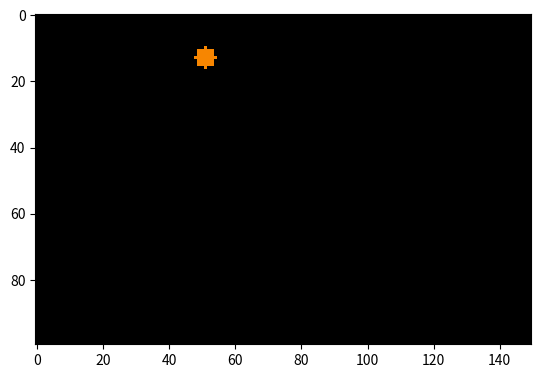

The matplotlib source for this figure:
import matplotlib
import matplotlib.pyplot as plt
import numpy as np
import random
import PIL
import os

def creation_image_balle_noir(i,j,r,L,l):
    Im=[]
    for k in range(L):
        M=[]
        for m in range (l):
            if ((i-k)**2+(j-m)**2)<= r**2:
                M.append( [247,134,1])
            else:
                M.append([0,0,0])
        Im.append(M)
    return np.array(Im, dtype=np.uint8)

def point_aleatoire(r,L,l):
    i= random.randint(r,L-r)
    j= random.randint(r,l-r)
    return creation_image_balle_noir(i,j,r,L,l)

def creation_basedonnee(N):
    for i in range (N):
        image = point_aleatoire(3,100,150)
        plt.imshow(image)
        plt.imsave(r"C:\Users\jxue0\OneDrive\Documents\Jenny\Doc prépa\TIPE LAKANAL\bade de donnee\data"+str(i)+".png",image)
        print("Les fichiers seront enregistrés dans :", os.getcwd())


plt.show()
creation_basedonnee(3)
